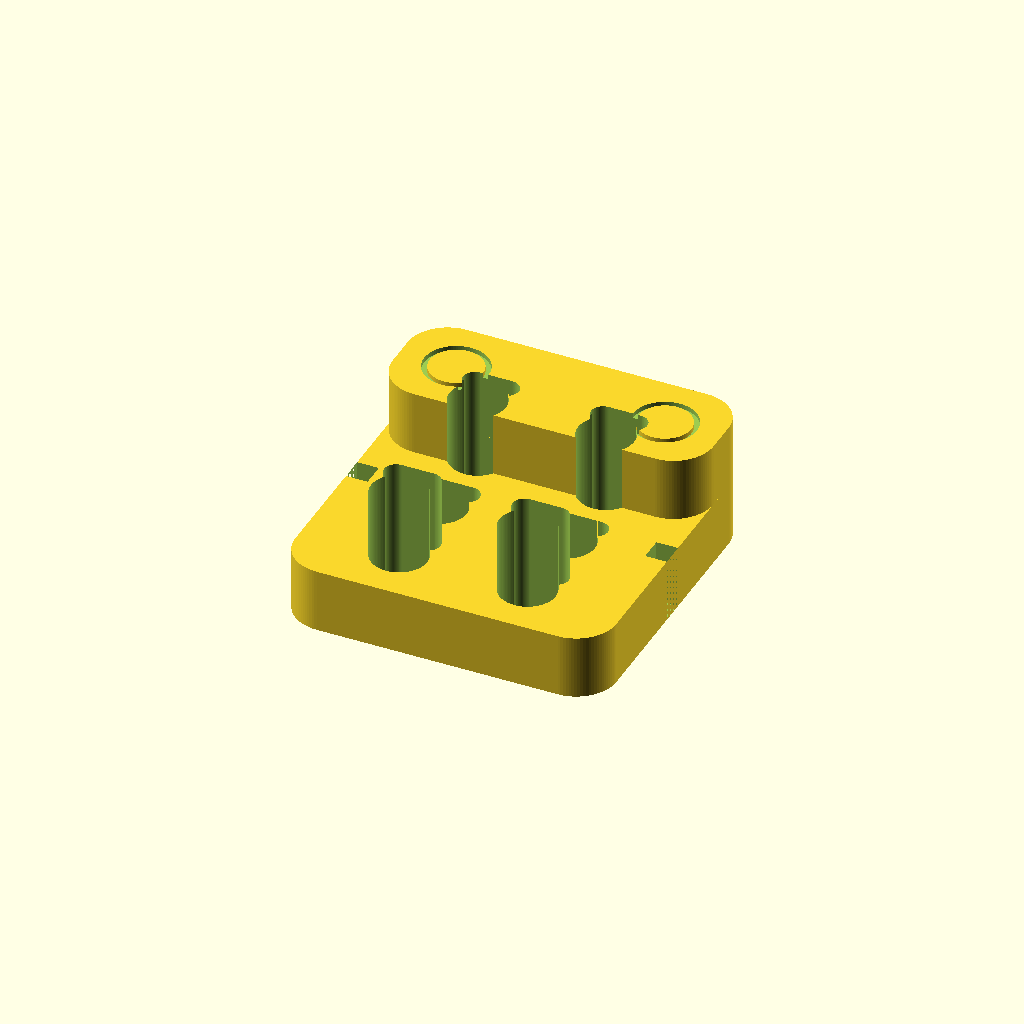
Cell 1 — every parameter at its default value.
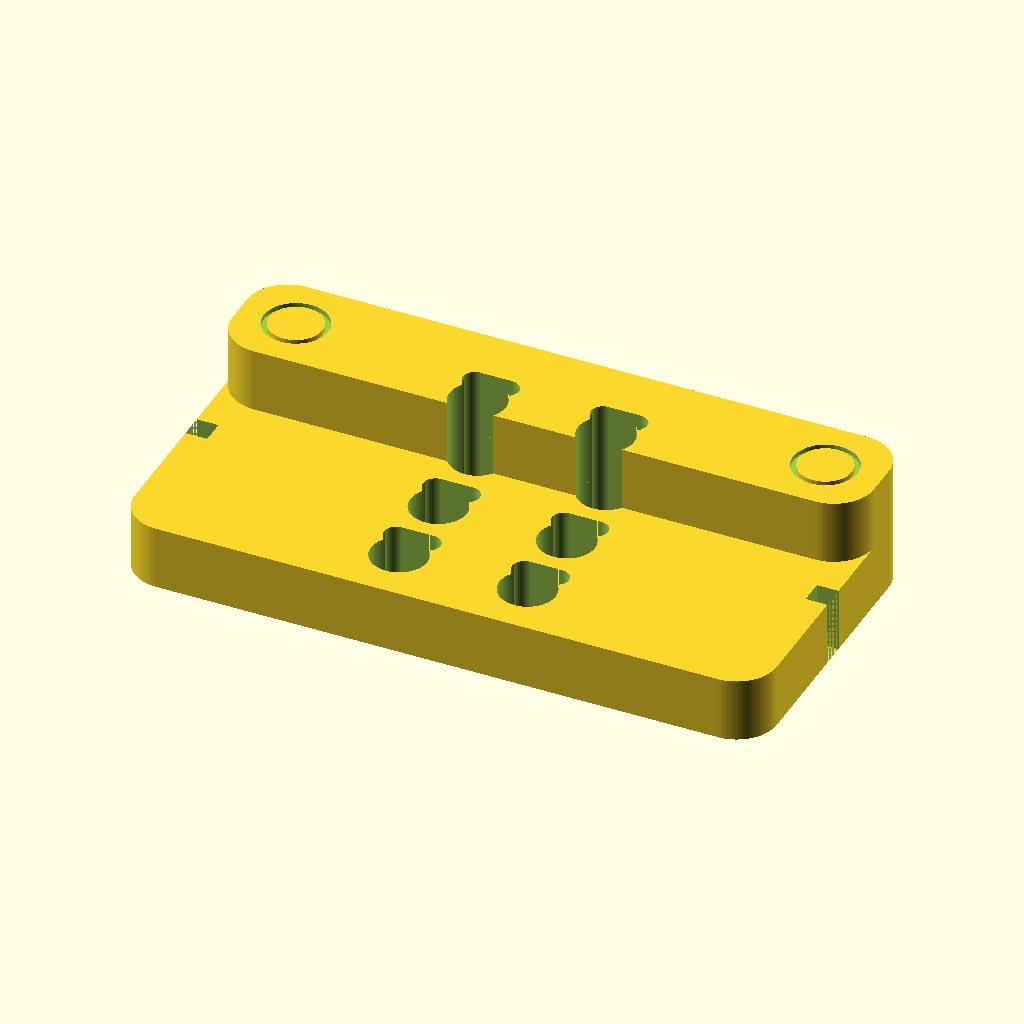
Cell 2: the same model with bb_x = 80.
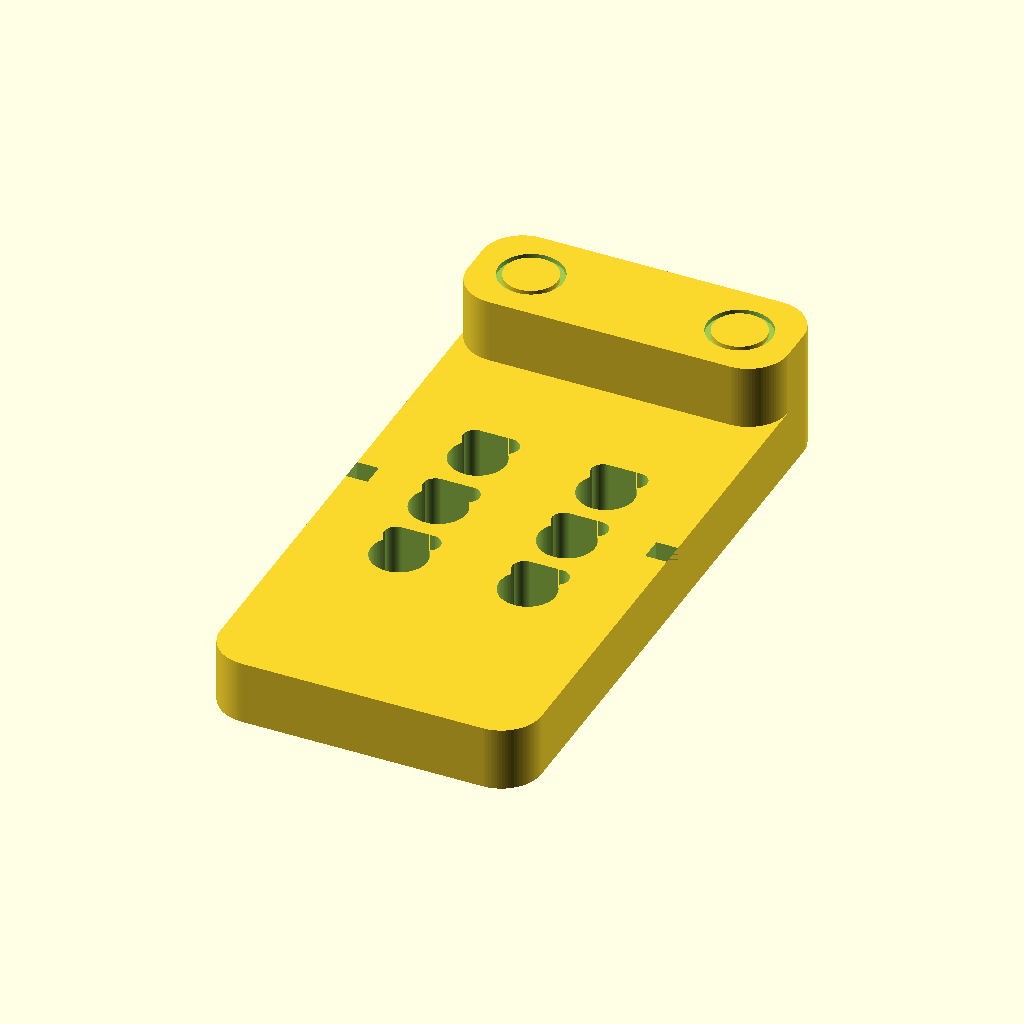
Cell 3: bb_y = 80 (everything else at default).
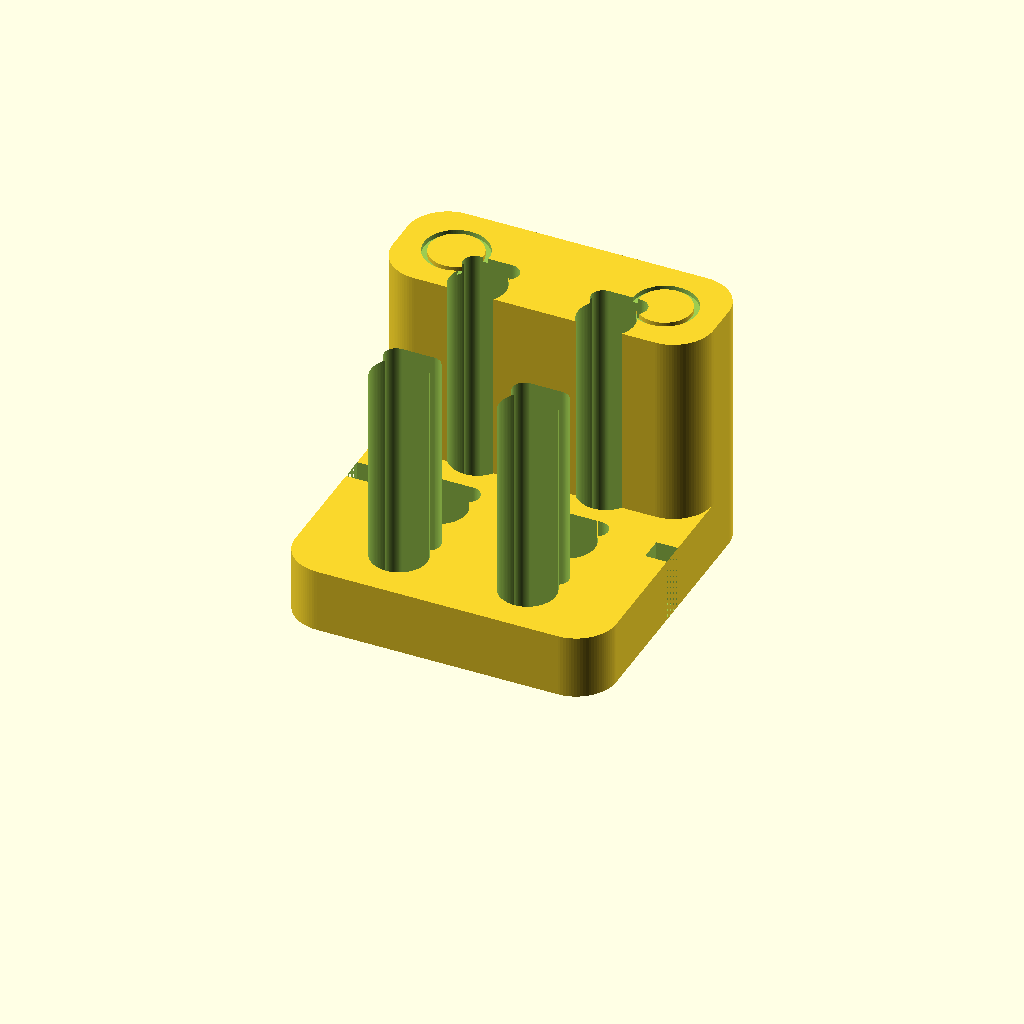
Cell 4: the same model with bb_z = 32.
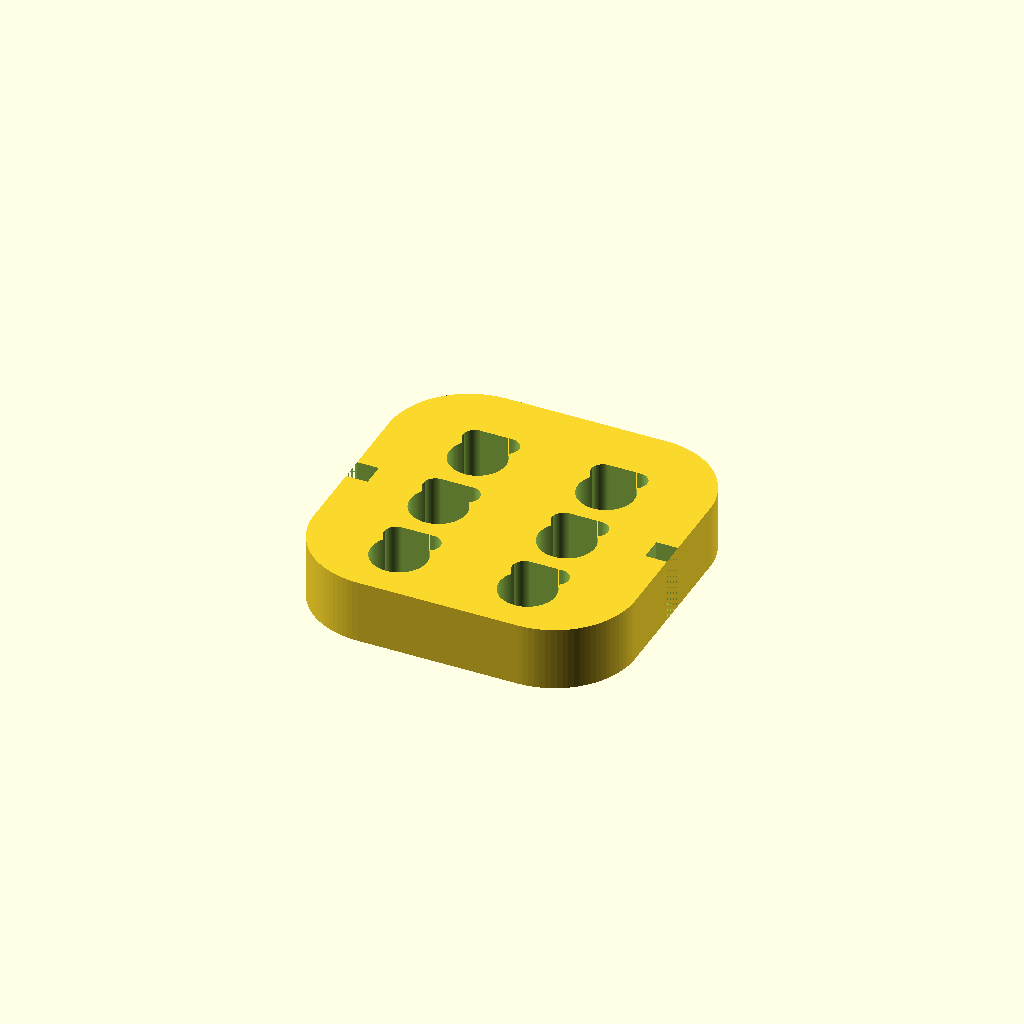
Cell 5: the same model with corner_r = 10.
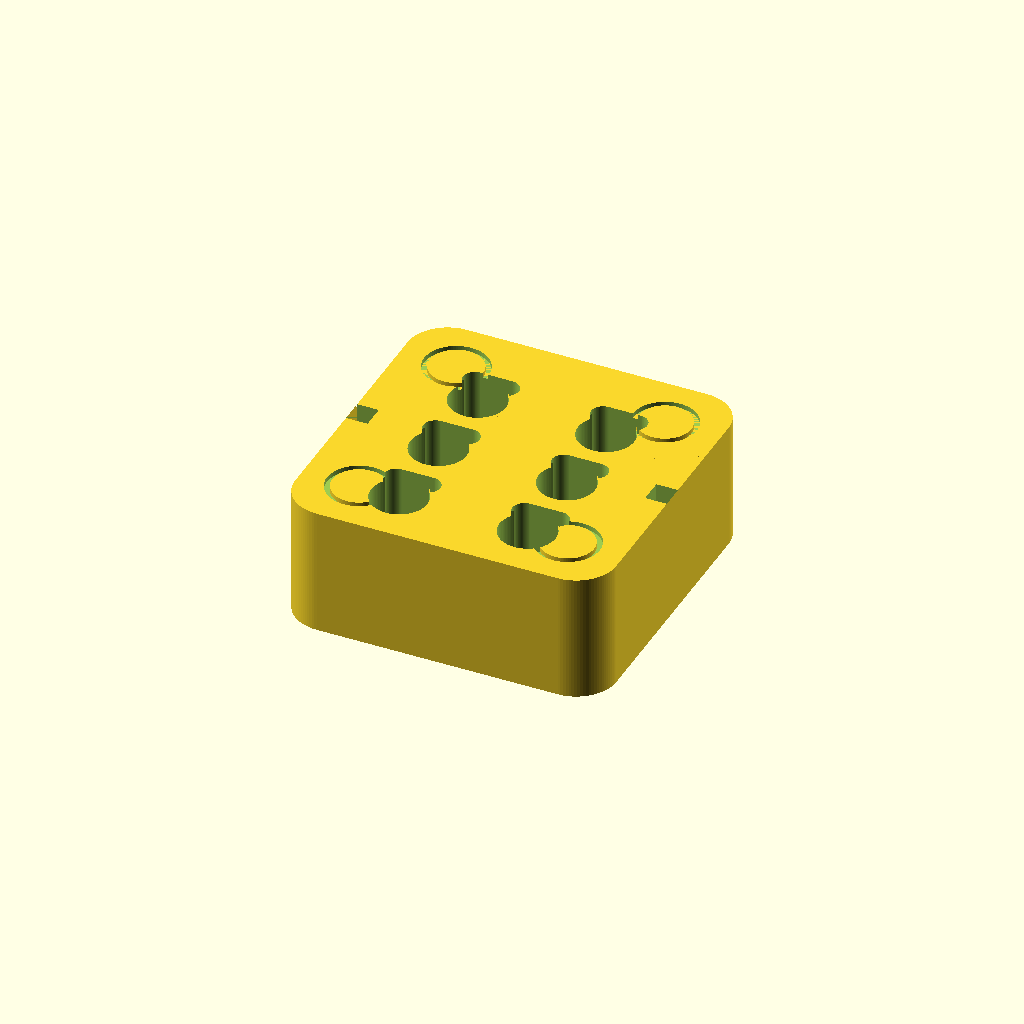
Cell 6 — base_t set to 16, the other parameters unchanged.
All cells are drawn from one camera (rotation 55°, 0°, 25°, orthographic, colour scheme Cornfield), so only the parameter changes between them.
Source of the model, results/slice100k/craft/scad/1016856.scad:
// Rounded-rectangle plate with stepped thickness (L-profile), 3-row dogbone/keyhole slots,
// shallow corner recess rings, and mid-side edge notches.
// Bounding box: 40 x 40 x 16 mm

$fn = 96;

// -------------------- Parameters --------------------
bb_x = 40;
bb_y = 40;
bb_z = 16;

corner_r = 5;          // outer corner radius

base_t = 8;            // thin region thickness
boss_t = bb_z;         // thick region thickness (max)
boss_len = 14;         // length of thick region along +Y end

// Slots (3 rows x 2 cols)
slot_rows = 3;
slot_cols = 2;
slot_pitch_y = 10.5;
slot_pitch_x = 16;

slot_throat_w = 4;
slot_head_d = 7;
slot_len = 12;
dogbone_relief_d = 3;
slot_through = bb_z + 2;   // ensure full cut

// Edge notches (mid-sides)
notch_w = 3;
notch_d = 1.5;
notch_h = base_t + 0.8;    // only bites into thin region

// Corner recess outlines (shallow rings)
recess_d = 8;
recess_depth = 0.6;
recess_ring_w = 0.7;
recess_offset_from_corner = 7;

// Robust boolean overlap
overlap = 0.6;

// -------------------- Helpers --------------------
module rounded_rect_2d(w, h, r) {
    // true rounded rectangle (not octagon)
    offset(r=r)
        square([w - 2*r, h - 2*r], center=true);
}

module plate_base() {
    // Thin plate spans full 40x40
    linear_extrude(height=base_t, center=false)
        rounded_rect_2d(bb_x, bb_y, corner_r);
}

module boss_region() {
    // Thickened end at +Y, same XY outline, only over boss_len
    // Adds (boss_t - base_t) on top of base, creating L-shaped side silhouette.
    extra = boss_t - base_t;
    translate([0, bb_y/2 - boss_len/2, base_t - overlap])
        linear_extrude(height=extra + overlap, center=false)
            rounded_rect_2d(bb_x, boss_len, corner_r);
}

module dogbone_keyhole_slot_2d(throat_w, head_d, len, relief_d) {
    // Slot oriented along +Y (length direction).
    // Head at -Y end, throat extends toward +Y, with dogbone relief at far end.
    head_r = head_d/2;
    relief_r = relief_d/2;

    union() {
        // head
        translate([0, -len/2 + head_r]) circle(r=head_r);

        // throat
        translate([0, 0])
            square([throat_w, len - head_d], center=true);

        // dogbone relief at +Y end (two circles)
        y_rel = len/2 - head_r - relief_r;
        translate([ throat_w/2,  y_rel]) circle(r=relief_r);
        translate([-throat_w/2,  y_rel]) circle(r=relief_r);
    }
}

module slots_all() {
    // Through-cut slots (3 rows x 2 cols)
    for (ix = [0:slot_cols-1]) {
        x = (ix - (slot_cols-1)/2) * slot_pitch_x;
        for (iy = [0:slot_rows-1]) {
            y = (iy - (slot_rows-1)/2) * slot_pitch_y;
            translate([x, y, -overlap])
                linear_extrude(height=bb_z + 2*overlap, center=false)
                    dogbone_keyhole_slot_2d(slot_throat_w, slot_head_d, slot_len, dogbone_relief_d);
        }
    }
}

module mid_side_notches() {
    // Small notches at mid of left/right edges, cut into thin region only
    zc = notch_h/2;
    translate([-(bb_x/2 - notch_d/2) + overlap, 0, zc])
        cube([notch_d + 2*overlap, notch_w, notch_h], center=true);

    translate([(bb_x/2 - notch_d/2) - overlap, 0, zc])
        cube([notch_d + 2*overlap, notch_w, notch_h], center=true);
}

module corner_recess_rings() {
    // Shallow circular recess outlines (rings) on top face
    // Placed near corners, visible as outlines in orthographic views.
    r_out = recess_d/2;
    r_in  = max(0.1, r_out - recess_ring_w);

    module ring() {
        difference() {
            cylinder(h=recess_depth + overlap, r=r_out, center=false);
            translate([0,0,-overlap]) cylinder(h=recess_depth + 3*overlap, r=r_in, center=false);
        }
    }

    ztop = boss_t - recess_depth; // always on very top surface
    for (sx = [-1, 1], sy = [-1, 1]) {
        translate([sx*(bb_x/2 - recess_offset_from_corner),
                   sy*(bb_y/2 - recess_offset_from_corner),
                   ztop])
            ring();
    }
}

// -------------------- Final Model --------------------
difference() {
    union() {
        plate_base();
        boss_region();
    }

    // Through features
    slots_all();

    // Edge notches
    mid_side_notches();

    // Shallow recess rings on top
    corner_recess_rings();
}
Customizer parameters (derived from the source; name, type, default, range or options):
bb_x: number, default 40
bb_y: number, default 40
bb_z: number, default 16
corner_r: number, default 5
base_t: number, default 8
boss_len: number, default 14
slot_rows: number, default 3
slot_cols: number, default 2
slot_pitch_y: number, default 10.5
slot_pitch_x: number, default 16
slot_throat_w: number, default 4
slot_head_d: number, default 7
slot_len: number, default 12
dogbone_relief_d: number, default 3
notch_w: number, default 3
notch_d: number, default 1.5
recess_d: number, default 8
recess_depth: number, default 0.6
recess_ring_w: number, default 0.7
recess_offset_from_corner: number, default 7
overlap: number, default 0.6
